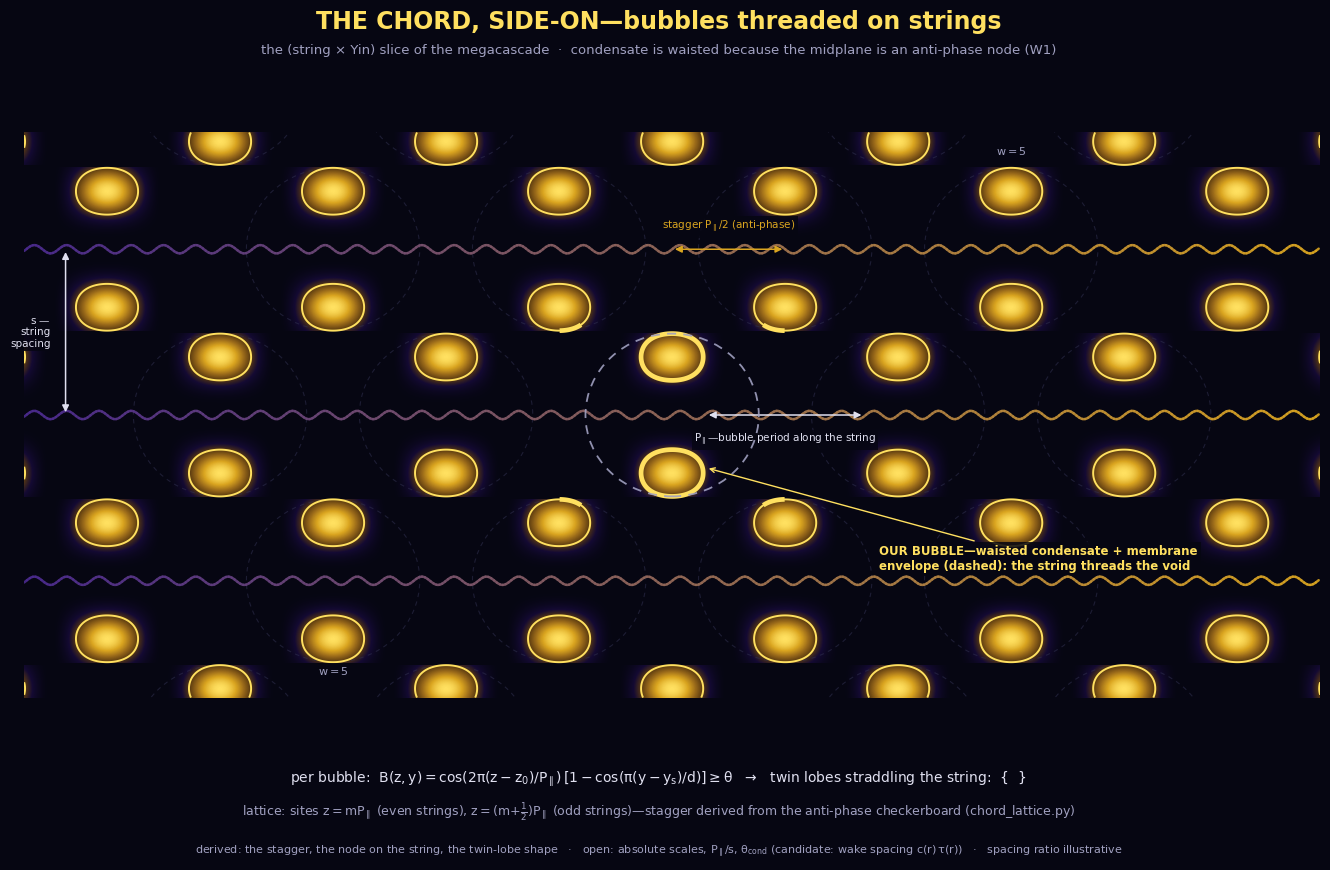

This chart was generated by the following Python code: (Note: this script raises an exception after producing the figure.)
#!/usr/bin/env python3
"""
The Chord, side-on—bubbles threaded on strings
================================================

The user's picture, derived: the megacascade in the (string × Yin) slice.
Rows are strings (~); bubbles are WAISTED lobe-pairs threaded on them,
staggered by half a period between adjacent strings:

    {  }~{  }~{  }~
     ~{  }~{  }~{  }
    {  }~{  }~{  }~

Why waisted and not ovals
-------------------------
The membrane envelope of a bubble is a convex triaxial oval (level set of the
wake-interference product). But the CONDENSATE inside cannot fill the oval:
the W1 experiment confirmed anti-phase conversion (corr(E_Y,E_I) = −1), which
puts a NODE on the bubble midplane—the central void of the paired-sheet
morphology (why-three-three-dimensions.md §4). Including the node, the
condensate field of one bubble centered at (z₀, y_s) is

    B(z, y) = cos(2π(z−z₀)/P_∥) · [1 − cos(π(y−y_s)/d)]

      · zero ON the string (the midplane node—the string threads the void)
      · twin lobes at y = y_s ± d  (the paired sheets seen edge-on)
      · superlevel sets {B ≥ θ} are waisted lobe-pairs:  {  }

The lattice placement (stagger) comes from the anti-phase checkerboard derived
in chord_lattice.py: sites z = m·P_∥ on even strings, z = (m+½)·P_∥ on odd
strings; strings spaced s in the Yin direction.

What is derived vs open
-----------------------
Derived (structural): the stagger; the node on the string; the twin-lobe
shape; φ-ratios between wake-generated periods in the doublet plane.
Open (not yet derived): the absolute scales, P_∥/s, and θ_cond—candidates:
the wake spacing c(r)·τ(r) of dimensionful-cascade.md §5.1.
Spacing ratio P_∥/s in this plot is illustrative.

Run:  python visual-explainers/chord_side_on.py
Out:  visual-explainers/chord_side_on.png
"""

import numpy as np
import matplotlib
matplotlib.use("Agg")
import matplotlib.pyplot as plt
from matplotlib.patches import Ellipse
from matplotlib.colors import LinearSegmentedColormap, to_rgb

# ─────────────────────────────────────────────────────────────────────────────
# Lattice + lobe parameters (display units; ratio P_∥/s illustrative)
# ─────────────────────────────────────────────────────────────────────────────
PHI = (1 + np.sqrt(5)) / 2
P_PAR = 3.0                 # along-string bubble period (cascade-step train)
S_ROW = 2.2                 # string spacing (Yin direction)
D_LOBE = 0.35 * S_ROW       # lobe offset from string (the ±λ/2 sheets)
ALPHA = 2 * np.pi / P_PAR   # wavenumber along string
BETA = np.pi / D_LOBE       # internal anti-phase wavenumber (node on string)
THETA = 1.3                 # condensation threshold on B ∈ [0, 2]

# House palette
YIN_DEEP, YIN_MID, YIN_LIGHT = "#140a33", "#2a1a5e", "#4a2a8e"
YANG_DARK, YANG_MID, YANG_BRIGHT, YANG_PEAK = "#5a3a10", "#9a6a1a", "#daa520", "#ffe060"
BG, TEXT_MAIN, TEXT_SUB, RING = "#060612", "#e0e0f0", "#a0a0c0", "#303050"

def lerp(c1, c2, t):
    a, b = np.array(to_rgb(c1)), np.array(to_rgb(c2))
    return tuple(a + (b - a) * np.clip(t, 0, 1))

GOLDMAP = LinearSegmentedColormap.from_list(
    "gold", [BG, YIN_DEEP, YANG_DARK, YANG_MID, YANG_BRIGHT, YANG_PEAK])

plt.rcParams.update({
    "figure.facecolor": BG, "axes.facecolor": BG, "savefig.facecolor": BG,
    "text.color": TEXT_MAIN, "axes.edgecolor": RING,
    "xtick.color": TEXT_SUB, "ytick.color": TEXT_SUB,
    "font.family": "DejaVu Sans", "mathtext.default": "regular",
})

X0, X1 = -8.6, 8.6
ROWS = [-2 * S_ROW, -S_ROW, 0.0, S_ROW, 2 * S_ROW]
Y0, Y1 = -3.75, 3.75        # middle three strings full, outer rows hinted

fig, ax = plt.subplots(figsize=(13.5, 9.2), dpi=170)
fig.subplots_adjust(left=0.03, right=0.99, top=0.855, bottom=0.20)
ax.set_xlim(X0, X1)
ax.set_ylim(Y0, Y1)
ax.set_aspect("equal")
ax.set_xticks([]); ax.set_yticks([])
for s in ax.spines.values():
    s.set_visible(False)

# ─────────────────────────────────────────────────────────────────────────────
# The condensate: per-bubble waisted lobe-pairs on the staggered lattice
# ─────────────────────────────────────────────────────────────────────────────
x = np.linspace(X0, X1, 1700)
y = np.linspace(Y0, Y1, 1100)
XX, YY = np.meshgrid(x, y)
B = np.zeros_like(XX)

ENV_Z, ENV_Y = 1.15, S_ROW / 2 - 0.02    # membrane: bounded along string, contracted Yin

sites = []   # (z0, y_string, row_index)
for i, ys in enumerate(ROWS):
    offset = 0.0 if i % 2 == 0 else P_PAR / 2     # anti-phase stagger
    m0 = int(np.floor((X0 - offset) / P_PAR))
    m1 = int(np.ceil((X1 - offset) / P_PAR))
    for m in range(m0, m1 + 1):
        z0 = offset + m * P_PAR
        sites.append((z0, ys, i))
        # each bubble owns its lattice cell—window kills spurious far-period lobes
        cell = (np.abs(XX - z0) <= P_PAR / 2) & (np.abs(YY - ys) <= S_ROW / 2)
        B_site = np.where(cell,
                          np.cos(ALPHA * (XX - z0)) * (1 - np.cos(BETA * (YY - ys))),
                          -1.0)
        B = np.maximum(B, B_site)
        # membrane envelope around each lobe-pair (groups the { } visually)
        if abs(z0) > 1e-9 and abs(z0) < X1 - 1.3:
            ax.add_patch(Ellipse((z0, ys), 2 * ENV_Z, 2 * ENV_Y, fill=False,
                                 edgecolor=RING, lw=0.8, ls=(0, (4, 4)),
                                 alpha=0.55, zorder=2))

# Field glow (gamma-compressed so sub-threshold channels stay dark) + exact contours
B_show = np.where(B > 0.02, B, np.nan)
ax.imshow(B_show ** 2.2, extent=(X0, X1, Y0, Y1), origin="lower", cmap=GOLDMAP,
          vmin=0, vmax=2.0 ** 2.2, interpolation="bilinear", zorder=1)
ax.contour(XX, YY, B, levels=[THETA], colors=[YANG_PEAK], linewidths=1.4, zorder=3)

# The strings: wavy lines threading the lobe-pairs (visible in the node channel)
for i, ys in enumerate(ROWS):
    xs_line = np.linspace(X0, X1, 900)
    ys_line = ys + 0.055 * np.sin(2 * np.pi * xs_line / (P_PAR / 7))  # wake crests per rung
    for j in range(0, len(xs_line) - 2, 2):
        t = (xs_line[j] - X0) / (X1 - X0)
        ax.plot(xs_line[j:j + 3], ys_line[j:j + 3],
                color=lerp(YIN_LIGHT, YANG_BRIGHT, t), lw=1.8,
                solid_capstyle="round", zorder=2, alpha=0.9)

# ─────────────────────────────────────────────────────────────────────────────
# Our bubble: highlight + membrane envelope (envelope vs condensate)
# ─────────────────────────────────────────────────────────────────────────────
mask = (np.abs(XX) < P_PAR / 2) & (np.abs(YY) < S_ROW / 2 + 0.1)
ax.contour(XX, YY, np.where(mask, B, np.nan), levels=[THETA],
           colors=[YANG_PEAK], linewidths=3.4, zorder=4)
ax.add_patch(Ellipse((0, 0), 2 * ENV_Z, 2 * ENV_Y, fill=False,
                     edgecolor=TEXT_SUB, lw=1.3, ls=(0, (5, 4)), alpha=0.9, zorder=5))

ax.annotate("OUR BUBBLE—waisted condensate + membrane\n"
            "envelope (dashed): the string threads the void",
            xy=(0.45, -0.70), xytext=(2.75, -2.05), fontsize=8.5, color=YANG_PEAK,
            fontweight="bold",
            bbox=dict(facecolor=BG, edgecolor="none", alpha=0.85, pad=2),
            arrowprops=dict(arrowstyle="->", color=YANG_PEAK, lw=1.0))
ax.text(1.5 * P_PAR, S_ROW + 1.25, "$w{=}5$", fontsize=8, color=TEXT_SUB,
        ha="center", bbox=dict(facecolor=BG, edgecolor="none", alpha=0.7, pad=1.5))
ax.text(-1.5 * P_PAR, -S_ROW - 1.25, "$w{=}5$", fontsize=8, color=TEXT_SUB,
        ha="center", bbox=dict(facecolor=BG, edgecolor="none", alpha=0.7, pad=1.5))

# ─────────────────────────────────────────────────────────────────────────────
# Lattice dimensions
# ─────────────────────────────────────────────────────────────────────────────
# P_∥: along-string period, drawn in the clear stretch of string 0's node channel
ax.annotate("", xy=(P_PAR - 0.45, 0.0), xytext=(0.45, 0.0),
            arrowprops=dict(arrowstyle="<|-|>", color=TEXT_MAIN, lw=1.1))
ax.text(P_PAR / 2, -0.22, "$P_\\parallel$—bubble period along the string",
        fontsize=7.5, color=TEXT_MAIN, ha="center", va="top",
        bbox=dict(facecolor=BG, edgecolor="none", alpha=0.8, pad=1.5))
# s: string spacing
ax.annotate("", xy=(X0 + 0.55, S_ROW), xytext=(X0 + 0.55, 0),
            arrowprops=dict(arrowstyle="<|-|>", color=TEXT_MAIN, lw=1.1))
ax.text(X0 + 0.35, S_ROW / 2, "$s$ —\nstring\nspacing", fontsize=7.5,
        color=TEXT_MAIN, ha="right", va="center",
        bbox=dict(facecolor=BG, edgecolor="none", alpha=0.8, pad=1.5))
# stagger: P_∥/2 offset of alternate strings, in the void channel of row +1
ax.annotate("", xy=(P_PAR / 2, S_ROW), xytext=(0, S_ROW),
            arrowprops=dict(arrowstyle="<|-|>", color=YANG_BRIGHT, lw=1.1))
ax.text(P_PAR / 4, S_ROW + 0.30, "stagger $P_\\parallel/2$ (anti-phase)",
        fontsize=7.5, color=YANG_BRIGHT, ha="center", va="center",
        bbox=dict(facecolor=BG, edgecolor="none", alpha=0.85, pad=2))


# ─────────────────────────────────────────────────────────────────────────────
# Titles + generating math (clean margins)
# ─────────────────────────────────────────────────────────────────────────────
fig.suptitle("THE CHORD, SIDE-ON—bubbles threaded on strings",
             fontsize=17, fontweight="bold", color=YANG_PEAK, y=0.968)
fig.text(0.5, 0.920,
         "the (string × Yin) slice of the megacascade  ·  "
         "condensate is waisted because the midplane is an anti-phase node (W1)",
         ha="center", fontsize=9.5, color=TEXT_SUB)
fig.text(0.5, 0.128,
         "per bubble:  $B(z,y) = \\cos(2\\pi(z-z_0)/P_\\parallel)\\,"
         "[1-\\cos(\\pi(y-y_s)/d)] \\geq \\theta$"
         "   →   twin lobes straddling the string:  {  }",
         ha="center", fontsize=10, color=TEXT_MAIN)
fig.text(0.5, 0.092,
         "lattice: sites $z = mP_\\parallel$ (even strings), $z = (m{+}\\frac{1}{2})P_\\parallel$"
         " (odd strings)—stagger derived from the anti-phase checkerboard (chord_lattice.py)",
         ha="center", fontsize=9, color=TEXT_SUB)
fig.text(0.5, 0.050,
         "derived: the stagger, the node on the string, the twin-lobe shape   ·   "
         "open: absolute scales, $P_\\parallel/s$, $\\theta_{\\rm cond}$"
         " (candidate: wake spacing $c(r)\\,\\tau(r)$)   ·   spacing ratio illustrative",
         ha="center", fontsize=8, color=TEXT_SUB)

OUT = "visual-explainers/chord_side_on.png"
fig.savefig(OUT, dpi=170, facecolor=BG)
print(f"wrote {OUT}")

# ─────────────────────────────────────────────────────────────────────────────
# Verification of the lobe geometry
# ─────────────────────────────────────────────────────────────────────────────
z_half = np.arccos(THETA / 2) / ALPHA          # at the antinode, [1−cos] = 2
y_half = (np.pi - np.arccos(1 - THETA)) / BETA  # half-height about y = d
print("\nderived lobe geometry (θ = %.2f):" % THETA)
print(f"  lobe half-width along string : {z_half:.4f}  (period P_∥ = {P_PAR})")
print(f"  lobe half-height (Yin)       : {y_half:.4f}  (offset d = {D_LOBE})")
print(f"  lobe aspect (z:y)            : {z_half / y_half:.4f}")
print(f"  string gap between lobe-pairs: {P_PAR - 2 * z_half:.4f}")
print(f"  void band between strings    : {S_ROW - 2 * (D_LOBE + y_half):.4f}")
